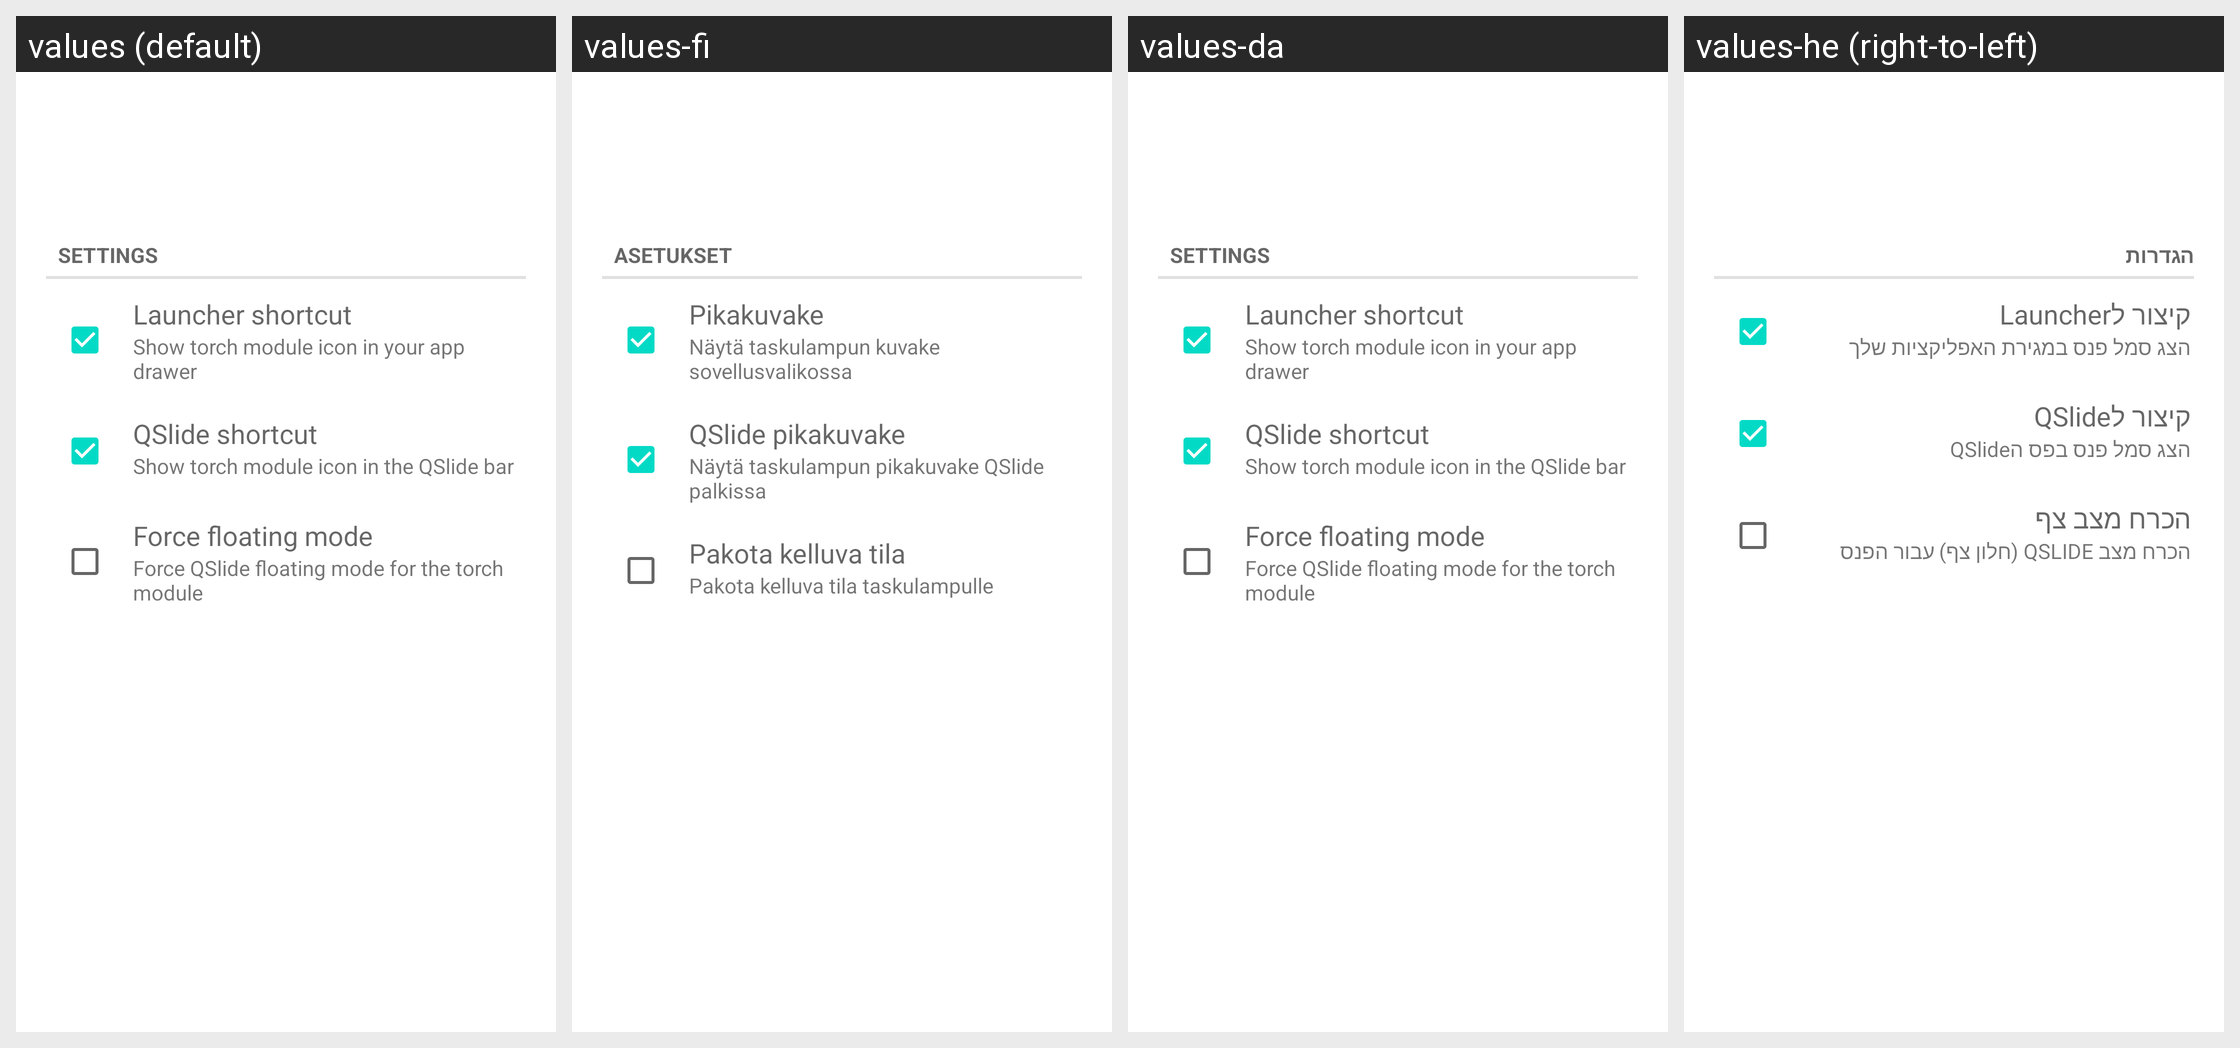

Locale-by-locale string values for the Android screen shown in this grid:
Android screen res/layout/desktop_module_torch.xml rendered under 4 locales, left to right: values (default), values-fi, values-da, values-he (right-to-left). Device: Nexus 5 (rendered at 1080×1920; each locale shown at half size, 540×960, under a caption strip naming it); theme Theme.MaterialComponents.DayNight.NoActionBar.
Other locales in the repository, not shown: values-ar, values-ca, values-de, values-es, values-fr, values-hu, values-it, values-iw, values-ko, values-nl, values-pl, values-pt, values-ro, values-ru, values-sl, values-tr.
Strings drawn on this screen, with the default value and each locale's value (text and hints the layout hard-codes, and strings that could not be matched under every locale, appear in the picture but are not listed):

settings
  values: Settings
  values-fi: Asetukset
  values-da: Settings
  values-he: הגדרות

torch_launcher_shortcut
  values: Launcher shortcut
  values-fi: Pikakuvake
  values-da: Launcher shortcut
  values-he: קיצור לLauncher

torch_launcher_shortcut_subtext
  values: Show torch module icon in your app drawer
  values-fi: Näytä taskulampun kuvake sovellusvalikossa
  values-da: Show torch module icon in your app drawer
  values-he: הצג סמל פנס במגירת האפליקציות שלך

torch_qslide_shortcut
  values: QSlide shortcut
  values-fi: QSlide pikakuvake
  values-da: QSlide shortcut
  values-he: קיצור לQSlide

torch_qslide_shortcut_subtext
  values: Show torch module icon in the QSlide bar
  values-fi: Näytä taskulampun pikakuvake QSlide palkissa
  values-da: Show torch module icon in the QSlide bar
  values-he: הצג סמל פנס בפס הQSlide

torch_force_floating
  values: Force floating mode
  values-fi: Pakota kelluva tila
  values-da: Force floating mode
  values-he: הכרח מצב צף

torch_force_floating_subtext
  values: Force QSlide floating mode for the torch module
  values-fi: Pakota kelluva tila taskulampulle
  values-da: Force QSlide floating mode for the torch module
  values-he: הכרח מצב QSLIDE (חלון צף) עבור הפנס
